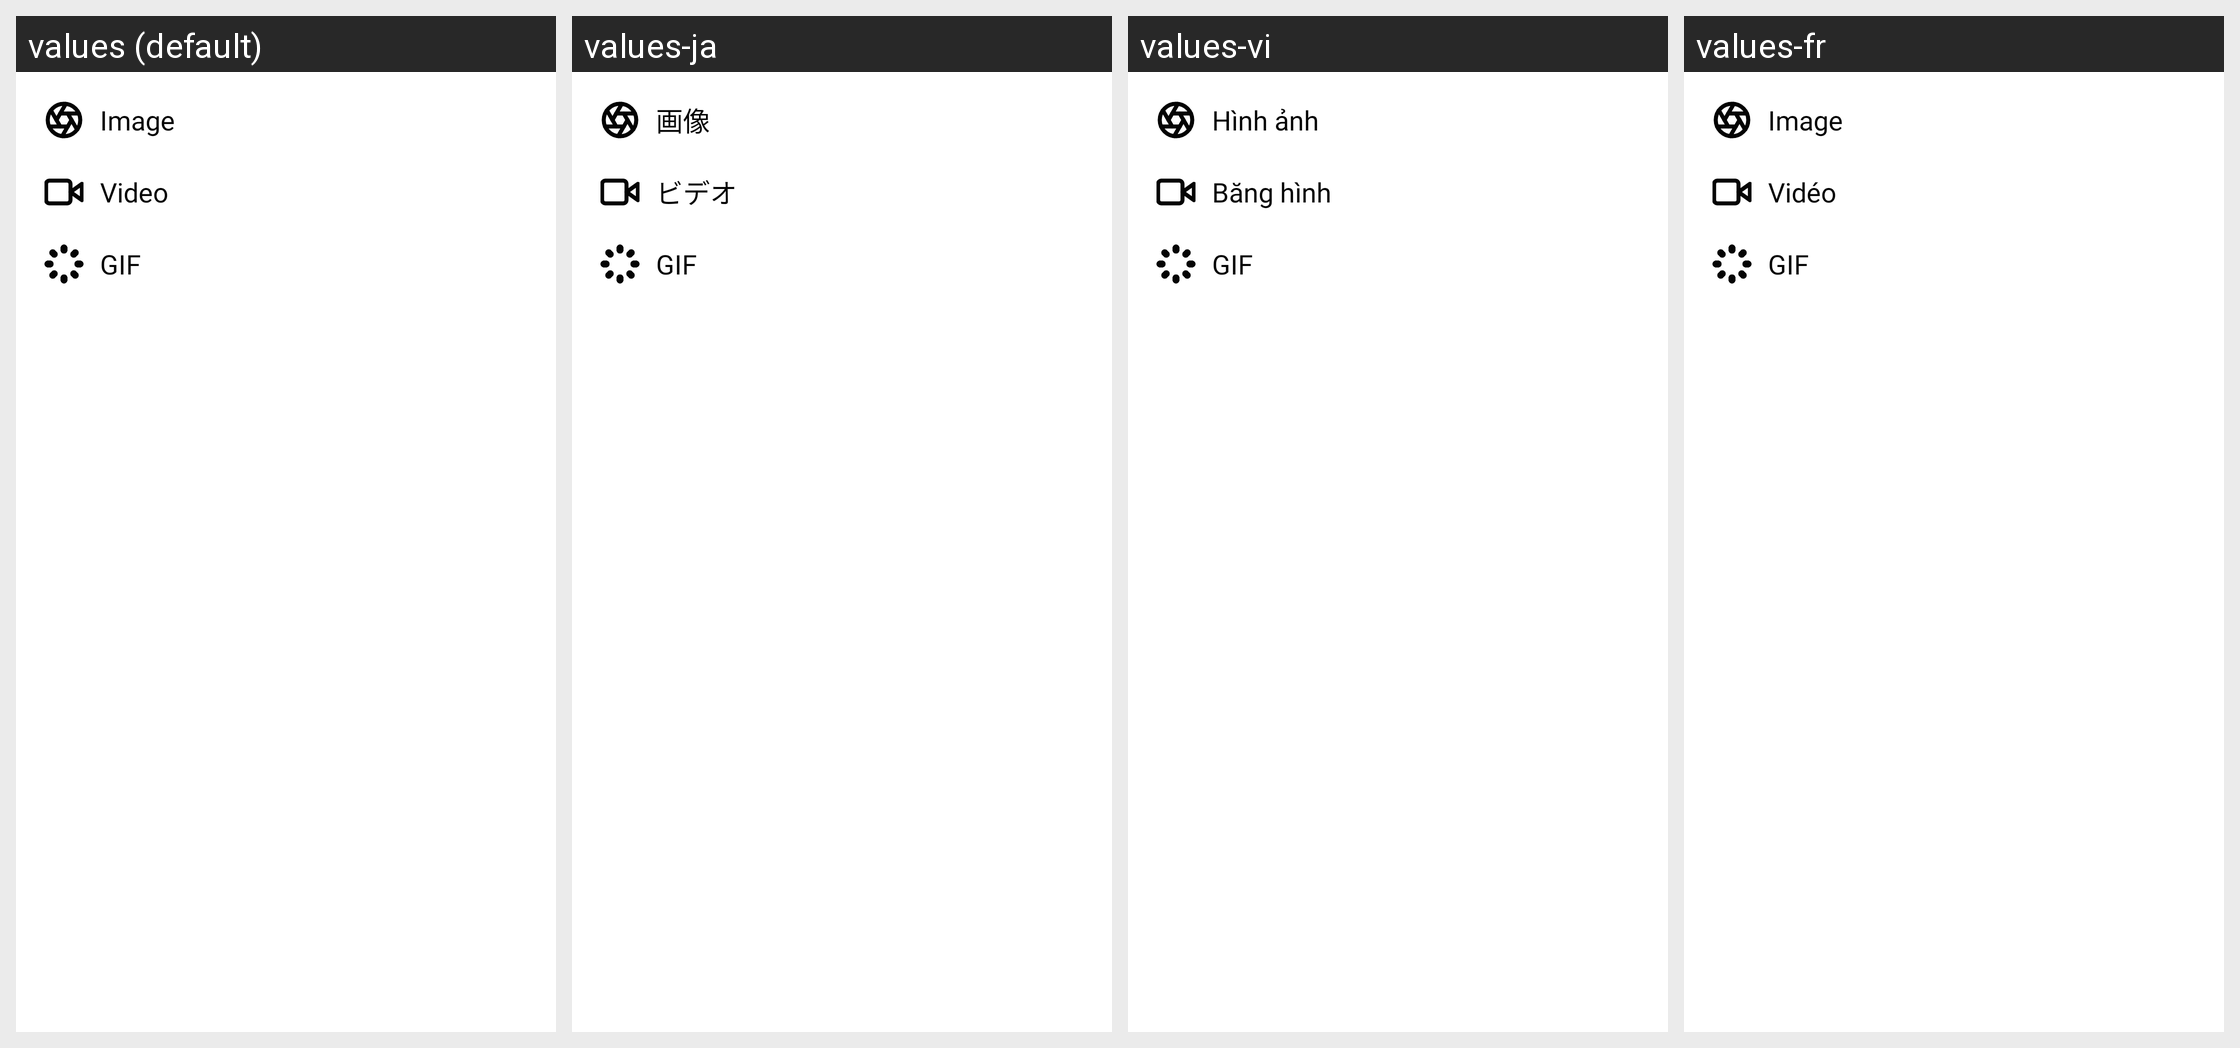

The Android screen above is rendered under several locales of the same app. Produce the string resources it draws, with the default and per-locale values.
Android screen res/layout/comment_more.xml rendered under 4 locales, left to right: values (default), values-ja, values-vi, values-fr. Device: Nexus 5 (rendered at 1080×1920; each locale shown at half size, 540×960, under a caption strip naming it); theme AppTheme.
Other locales in the repository, not shown: values-am, values-ar, values-bn, values-de, values-es, values-ha, values-hi, values-ig, values-it, values-ko, values-mr, values-nl, values-om, values-pt, values-ru, values-sn, values-sw, values-ta, values-te, values-tr, values-ur, values-yo, values-zh, values-zu.
Strings drawn on this screen, with the default value and each locale's value (text and hints the layout hard-codes, and strings that could not be matched under every locale, appear in the picture but are not listed):

image
  values: Image
  values-ja: 画像
  values-vi: Hình ảnh
  values-fr: Image

video
  values: Video
  values-ja: ビデオ
  values-vi: Băng hình
  values-fr: Vidéo

gif
  values: GIF
  values-ja: GIF
  values-vi: GIF
  values-fr: GIF
